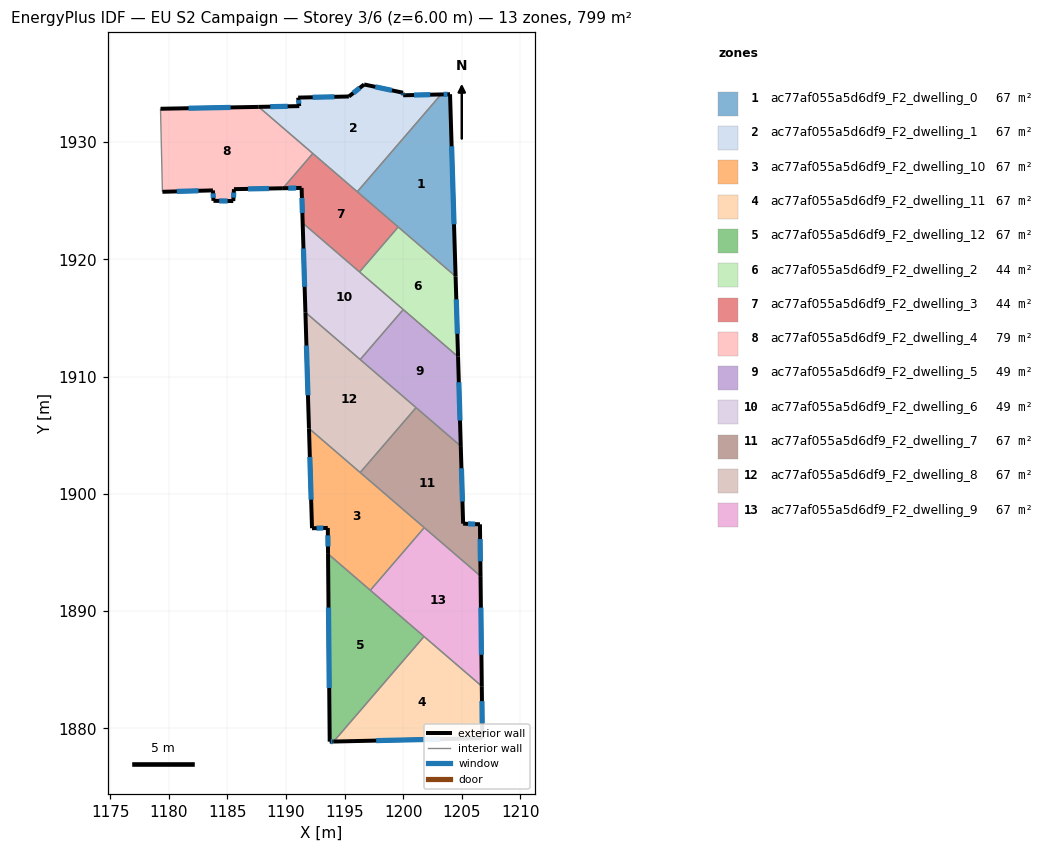
=== STOREY PLAN SPEC (per zone: floor XY polygon, exterior-wall plan segments, windows/doors) ===
zone 1: ac77af055a5d6df9_F2_dwelling_0  (66.6 m²)
  floor: (1204.00, 1934.09) (1204.47, 1918.55) (1196.09, 1925.77) (1203.23, 1934.08)
  exterior wall: (1204.00, 1934.09) – (1203.23, 1934.08)  [0.8 m]
    window: (1203.78, 1934.09) – (1203.45, 1934.08)  [0.4 m²]
  exterior wall: (1204.47, 1918.55) – (1204.00, 1934.09)  [15.5 m]
    window: (1204.34, 1922.99) – (1204.14, 1929.65)  [8.6 m²]
  interior walls: 3
zone 2: ac77af055a5d6df9_F2_dwelling_1  (66.6 m²)
  floor: (1203.23, 1934.08) (1196.09, 1925.77) (1187.68, 1933.01) (1191.14, 1933.08) (1191.04, 1933.81) (1195.37, 1933.90) (1196.67, 1934.93) (1199.99, 1934.22) (1200.00, 1934.00)
  exterior wall: (1199.99, 1934.22) – (1196.67, 1934.93)  [3.4 m]
    window: (1199.05, 1934.42) – (1197.62, 1934.72)  [1.9 m²]
  exterior wall: (1200.00, 1934.00) – (1199.99, 1934.22)  [0.2 m]
    window: (1200.00, 1934.07) – (1200.00, 1934.16)  [0.1 m²]
  exterior wall: (1203.23, 1934.08) – (1200.00, 1934.00)  [3.2 m]
    window: (1202.31, 1934.05) – (1200.93, 1934.02)  [1.8 m²]
  exterior wall: (1191.14, 1933.08) – (1187.68, 1933.01)  [3.5 m]
    window: (1190.15, 1933.06) – (1188.67, 1933.03)  [1.9 m²]
  exterior wall: (1191.04, 1933.81) – (1191.14, 1933.08)  [0.7 m]
    window: (1191.07, 1933.60) – (1191.11, 1933.29)  [0.4 m²]
  exterior wall: (1195.37, 1933.90) – (1191.04, 1933.81)  [4.3 m]
    window: (1194.13, 1933.87) – (1192.28, 1933.83)  [2.4 m²]
  exterior wall: (1196.67, 1934.93) – (1195.37, 1933.90)  [1.7 m]
    window: (1196.30, 1934.63) – (1195.74, 1934.19)  [0.9 m²]
  interior walls: 3
zone 3: ac77af055a5d6df9_F2_dwelling_10  (66.6 m²)
  floor: (1201.80, 1897.12) (1197.20, 1891.78) (1193.59, 1894.88) (1193.57, 1897.09) (1192.23, 1897.07) (1191.97, 1905.59)
  exterior wall: (1193.57, 1897.09) – (1193.59, 1894.88)  [2.2 m]
    window: (1193.58, 1896.46) – (1193.59, 1895.51)  [1.2 m²]
  exterior wall: (1192.23, 1897.07) – (1193.57, 1897.09)  [1.3 m]
    window: (1192.61, 1897.08) – (1193.19, 1897.09)  [0.7 m²]
  exterior wall: (1191.97, 1905.59) – (1192.23, 1897.07)  [8.5 m]
    window: (1192.04, 1903.15) – (1192.15, 1899.50)  [4.7 m²]
  interior walls: 4
zone 4: ac77af055a5d6df9_F2_dwelling_11  (66.6 m²)
  floor: (1206.71, 1883.59) (1206.76, 1879.15) (1194.07, 1878.87) (1201.78, 1887.83)
  exterior wall: (1206.76, 1879.15) – (1206.71, 1883.59)  [4.4 m]
    window: (1206.74, 1880.42) – (1206.72, 1882.32)  [2.4 m²]
  exterior wall: (1194.07, 1878.87) – (1206.76, 1879.15)  [12.7 m]
    window: (1197.70, 1878.95) – (1203.13, 1879.07)  [7.0 m²]
  interior walls: 2
zone 5: ac77af055a5d6df9_F2_dwelling_12  (66.6 m²)
  floor: (1201.78, 1887.83) (1194.07, 1878.87) (1193.73, 1878.87) (1193.59, 1894.88)
  exterior wall: (1193.59, 1894.88) – (1193.73, 1878.87)  [16.0 m]
    window: (1193.63, 1890.31) – (1193.69, 1883.44)  [8.8 m²]
  exterior wall: (1193.73, 1878.87) – (1194.07, 1878.87)  [0.3 m]
    window: (1193.83, 1878.87) – (1193.98, 1878.87)  [0.2 m²]
  interior walls: 3
zone 6: ac77af055a5d6df9_F2_dwelling_2  (44.4 m²)
  floor: (1204.47, 1918.55) (1204.68, 1911.70) (1196.28, 1918.94) (1199.58, 1922.77)
  exterior wall: (1204.68, 1911.70) – (1204.47, 1918.55)  [6.9 m]
    window: (1204.62, 1913.66) – (1204.53, 1916.60)  [3.8 m²]
  interior walls: 4
zone 7: ac77af055a5d6df9_F2_dwelling_3  (44.4 m²)
  floor: (1199.58, 1922.77) (1196.28, 1918.94) (1191.43, 1923.11) (1191.34, 1926.10) (1189.74, 1926.07) (1192.29, 1929.04)
  exterior wall: (1191.34, 1926.10) – (1191.43, 1923.11)  [3.0 m]
    window: (1191.36, 1925.25) – (1191.40, 1923.96)  [1.6 m²]
  exterior wall: (1189.74, 1926.07) – (1191.34, 1926.10)  [1.6 m]
    window: (1190.20, 1926.08) – (1190.88, 1926.09)  [0.9 m²]
  interior walls: 5
zone 8: ac77af055a5d6df9_F2_dwelling_4  (79.1 m²)
  floor: (1192.29, 1929.04) (1189.74, 1926.07) (1185.57, 1926.00) (1185.51, 1924.98) (1183.82, 1925.00) (1183.77, 1925.89) (1179.47, 1925.77) (1179.30, 1932.85) (1187.68, 1933.01)
  exterior wall: (1185.57, 1926.00) – (1189.74, 1926.07)  [4.2 m]
    window: (1186.76, 1926.02) – (1188.55, 1926.05)  [2.3 m²]
  exterior wall: (1185.51, 1924.98) – (1185.57, 1926.00)  [1.0 m]
    window: (1185.53, 1925.27) – (1185.55, 1925.71)  [0.6 m²]
  exterior wall: (1183.82, 1925.00) – (1185.51, 1924.98)  [1.7 m]
    window: (1184.30, 1924.99) – (1185.03, 1924.99)  [0.9 m²]
  exterior wall: (1183.77, 1925.89) – (1183.82, 1925.00)  [0.9 m]
    window: (1183.79, 1925.64) – (1183.81, 1925.25)  [0.5 m²]
  exterior wall: (1179.47, 1925.77) – (1183.77, 1925.89)  [4.3 m]
    window: (1180.70, 1925.80) – (1182.54, 1925.86)  [2.4 m²]
  exterior wall: (1187.68, 1933.01) – (1179.30, 1932.85)  [8.4 m]
    window: (1185.28, 1932.97) – (1181.69, 1932.90)  [4.6 m²]
  interior walls: 3
zone 9: ac77af055a5d6df9_F2_dwelling_5  (49.2 m²)
  floor: (1204.68, 1911.70) (1204.92, 1904.08) (1196.34, 1911.46) (1200.01, 1915.72)
  exterior wall: (1204.92, 1904.08) – (1204.68, 1911.70)  [7.6 m]
    window: (1204.85, 1906.25) – (1204.75, 1909.52)  [4.2 m²]
  interior walls: 4
zone 10: ac77af055a5d6df9_F2_dwelling_6  (49.2 m²)
  floor: (1200.01, 1915.72) (1196.34, 1911.46) (1191.66, 1915.48) (1191.43, 1923.11)
  exterior wall: (1191.43, 1923.11) – (1191.66, 1915.48)  [7.6 m]
    window: (1191.50, 1920.93) – (1191.60, 1917.66)  [4.2 m²]
  interior walls: 4
zone 11: ac77af055a5d6df9_F2_dwelling_7  (66.6 m²)
  floor: (1204.92, 1904.08) (1205.12, 1897.46) (1206.55, 1897.41) (1206.60, 1892.99) (1196.34, 1901.82) (1201.10, 1907.36)
  exterior wall: (1206.60, 1892.99) – (1206.55, 1897.41)  [4.4 m]
    window: (1206.59, 1894.25) – (1206.57, 1896.14)  [2.4 m²]
  exterior wall: (1205.12, 1897.46) – (1204.92, 1904.08)  [6.6 m]
    window: (1205.06, 1899.35) – (1204.97, 1902.19)  [3.6 m²]
  exterior wall: (1206.55, 1897.41) – (1205.12, 1897.46)  [1.4 m]
    window: (1206.14, 1897.42) – (1205.53, 1897.44)  [0.8 m²]
  interior walls: 4
zone 12: ac77af055a5d6df9_F2_dwelling_8  (66.6 m²)
  floor: (1201.10, 1907.36) (1196.34, 1901.82) (1191.97, 1905.59) (1191.66, 1915.48)
  exterior wall: (1191.66, 1915.48) – (1191.97, 1905.59)  [9.9 m]
    window: (1191.75, 1912.66) – (1191.88, 1908.41)  [5.5 m²]
  interior walls: 4
zone 13: ac77af055a5d6df9_F2_dwelling_9  (66.6 m²)
  floor: (1206.60, 1892.99) (1206.71, 1883.59) (1197.20, 1891.78) (1201.80, 1897.12)
  exterior wall: (1206.71, 1883.59) – (1206.60, 1892.99)  [9.4 m]
    window: (1206.68, 1886.28) – (1206.63, 1890.30)  [5.2 m²]
  interior walls: 4

=== DERIVED (storey summary) ===
Building: EU S2 Campaign
Storey: 3 of 6  (floor level z = 6.00 m)
Storey gross floor area: 798.9 m²
Zones on this storey: 13
  - ac77af055a5d6df9_F2_dwelling_0: floor 66.6 m²; exterior wall 16.3 m (48.9 m²); 2 window(s) 9.0 m²; WWR 18.4%
  - ac77af055a5d6df9_F2_dwelling_1: floor 66.6 m²; exterior wall 17.0 m (51.1 m²); 7 window(s) 9.4 m²; WWR 18.4%
  - ac77af055a5d6df9_F2_dwelling_10: floor 66.6 m²; exterior wall 12.1 m (36.2 m²); 3 window(s) 6.7 m²; WWR 18.4%
  - ac77af055a5d6df9_F2_dwelling_11: floor 66.6 m²; exterior wall 17.1 m (51.4 m²); 2 window(s) 9.4 m²; WWR 18.4%
  - ac77af055a5d6df9_F2_dwelling_12: floor 66.6 m²; exterior wall 16.4 m (49.1 m²); 2 window(s) 9.0 m²; WWR 18.4%
  - ac77af055a5d6df9_F2_dwelling_2: floor 44.4 m²; exterior wall 6.9 m (20.6 m²); 1 window(s) 3.8 m²; WWR 18.4%
  - ac77af055a5d6df9_F2_dwelling_3: floor 44.4 m²; exterior wall 4.6 m (13.8 m²); 2 window(s) 2.5 m²; WWR 18.4%
  - ac77af055a5d6df9_F2_dwelling_4: floor 79.1 m²; exterior wall 20.5 m (61.4 m²); 6 window(s) 11.3 m²; WWR 18.4%
  - ac77af055a5d6df9_F2_dwelling_5: floor 49.2 m²; exterior wall 7.6 m (22.9 m²); 1 window(s) 4.2 m²; WWR 18.4%
  - ac77af055a5d6df9_F2_dwelling_6: floor 49.2 m²; exterior wall 7.6 m (22.9 m²); 1 window(s) 4.2 m²; WWR 18.4%
  - ac77af055a5d6df9_F2_dwelling_7: floor 66.6 m²; exterior wall 12.5 m (37.4 m²); 3 window(s) 6.9 m²; WWR 18.4%
  - ac77af055a5d6df9_F2_dwelling_8: floor 66.6 m²; exterior wall 9.9 m (29.7 m²); 1 window(s) 5.5 m²; WWR 18.4%
  - ac77af055a5d6df9_F2_dwelling_9: floor 66.6 m²; exterior wall 9.4 m (28.2 m²); 1 window(s) 5.2 m²; WWR 18.4%
Zone adjacency (shared interzone walls):
  - ac77af055a5d6df9_F2_dwelling_0 ↔ ac77af055a5d6df9_F2_dwelling_1
  - ac77af055a5d6df9_F2_dwelling_0 ↔ ac77af055a5d6df9_F2_dwelling_2
  - ac77af055a5d6df9_F2_dwelling_0 ↔ ac77af055a5d6df9_F2_dwelling_3
  - ac77af055a5d6df9_F2_dwelling_1 ↔ ac77af055a5d6df9_F2_dwelling_3
  - ac77af055a5d6df9_F2_dwelling_1 ↔ ac77af055a5d6df9_F2_dwelling_4
  - ac77af055a5d6df9_F2_dwelling_10 ↔ ac77af055a5d6df9_F2_dwelling_12
  - ac77af055a5d6df9_F2_dwelling_10 ↔ ac77af055a5d6df9_F2_dwelling_7
  - ac77af055a5d6df9_F2_dwelling_10 ↔ ac77af055a5d6df9_F2_dwelling_8
  - ac77af055a5d6df9_F2_dwelling_10 ↔ ac77af055a5d6df9_F2_dwelling_9
  - ac77af055a5d6df9_F2_dwelling_11 ↔ ac77af055a5d6df9_F2_dwelling_12
  - ac77af055a5d6df9_F2_dwelling_11 ↔ ac77af055a5d6df9_F2_dwelling_9
  - ac77af055a5d6df9_F2_dwelling_12 ↔ ac77af055a5d6df9_F2_dwelling_9
  - ac77af055a5d6df9_F2_dwelling_2 ↔ ac77af055a5d6df9_F2_dwelling_3
  - ac77af055a5d6df9_F2_dwelling_2 ↔ ac77af055a5d6df9_F2_dwelling_5
  - ac77af055a5d6df9_F2_dwelling_2 ↔ ac77af055a5d6df9_F2_dwelling_6
  - ac77af055a5d6df9_F2_dwelling_3 ↔ ac77af055a5d6df9_F2_dwelling_4
  - ac77af055a5d6df9_F2_dwelling_3 ↔ ac77af055a5d6df9_F2_dwelling_6
  - ac77af055a5d6df9_F2_dwelling_5 ↔ ac77af055a5d6df9_F2_dwelling_6
  - ac77af055a5d6df9_F2_dwelling_5 ↔ ac77af055a5d6df9_F2_dwelling_7
  - ac77af055a5d6df9_F2_dwelling_5 ↔ ac77af055a5d6df9_F2_dwelling_8
  - ac77af055a5d6df9_F2_dwelling_6 ↔ ac77af055a5d6df9_F2_dwelling_8
  - ac77af055a5d6df9_F2_dwelling_7 ↔ ac77af055a5d6df9_F2_dwelling_8
  - ac77af055a5d6df9_F2_dwelling_7 ↔ ac77af055a5d6df9_F2_dwelling_9